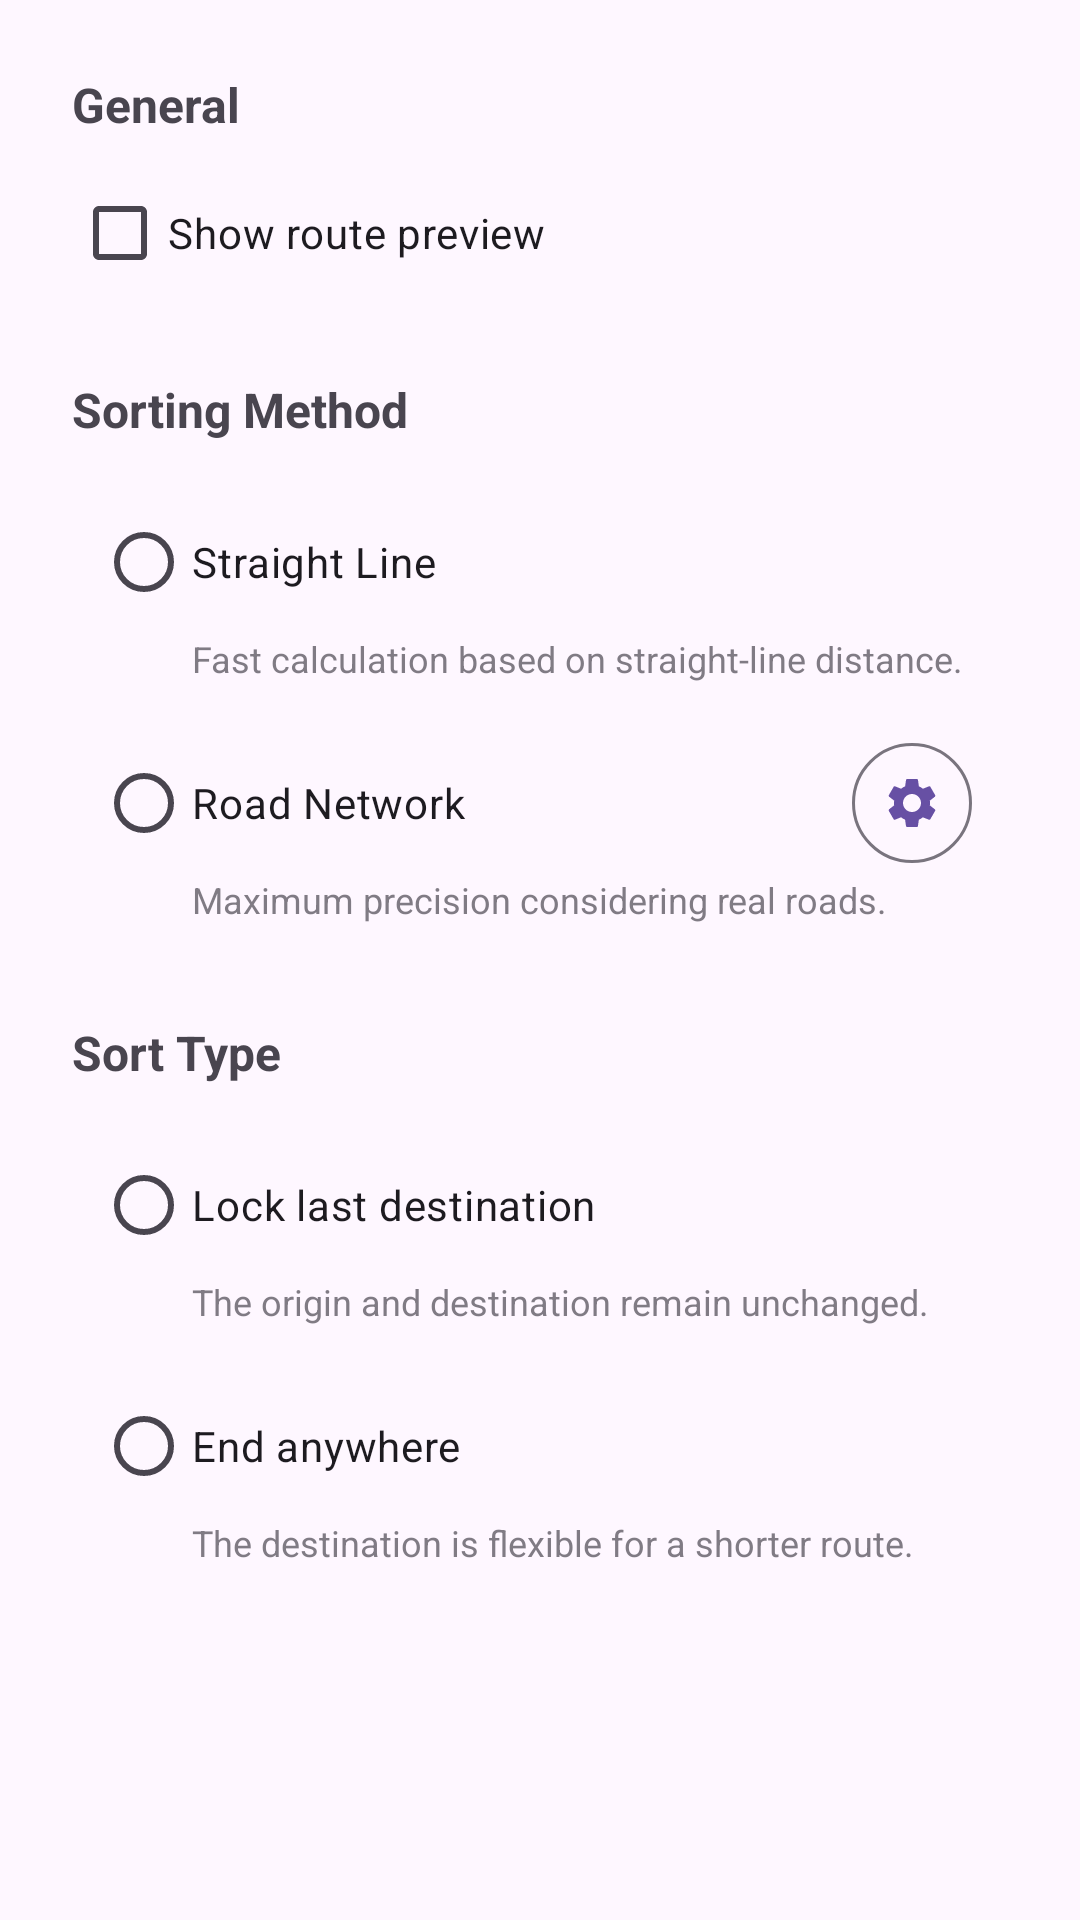

Write the Android layout XML for this screen, with the resource values it uses.
<!-- AndroidManifest.xml: application theme Theme.ExtensionsForMaps -->
<!-- res/layout/dialog_settings.xml -->
<?xml version="1.0" encoding="utf-8"?>
<ScrollView xmlns:android="http://schemas.android.com/apk/res/android"
    xmlns:app="http://schemas.android.com/apk/res-auto"
    android:layout_width="match_parent"
    android:layout_height="wrap_content"
    android:scrollbars="vertical">

    <LinearLayout
        android:layout_width="match_parent"
        android:layout_height="wrap_content"
        android:orientation="vertical"
        android:padding="24dp">

        
        <TextView
            android:layout_width="match_parent"
            android:layout_height="wrap_content"
            android:paddingBottom="8dp"
            android:text="@string/settings_section_general"
            android:textSize="16sp"
            android:textStyle="bold" />

        <CheckBox
            android:id="@+id/checkBoxShowPreview"
            android:layout_width="match_parent"
            android:layout_height="wrap_content"
            android:text="@string/settings_show_preview" />

        
        <TextView
            android:layout_width="match_parent"
            android:layout_height="wrap_content"
            android:paddingTop="24dp"
            android:paddingBottom="8dp"
            android:text="@string/settings_section_optimization_method"
            android:textSize="16sp"
            android:textStyle="bold" />

        
        <LinearLayout
            android:id="@+id/layoutHaversine"
            android:layout_width="match_parent"
            android:layout_height="wrap_content"
            android:clickable="true"
            android:focusable="true"
            android:orientation="vertical"
            android:padding="8dp">

            <RadioButton
                android:id="@+id/rbHaversine"
                android:layout_width="match_parent"
                android:layout_height="wrap_content"
                android:clickable="false"
                android:text="@string/settings_method_haversine" />

            <TextView
                android:layout_width="match_parent"
                android:layout_height="wrap_content"
                android:layout_marginStart="32dp"
                android:alpha="0.7"
                android:text="@string/settings_method_haversine_desc"
                android:textSize="12sp" />
        </LinearLayout>

        
        <LinearLayout
            android:id="@+id/layoutOrs"
            android:layout_width="match_parent"
            android:layout_height="wrap_content"
            android:clickable="true"
            android:focusable="true"
            android:orientation="vertical"
            android:padding="8dp">

            <LinearLayout
                android:layout_width="match_parent"
                android:layout_height="wrap_content"
                android:gravity="center_vertical"
                android:orientation="horizontal">

                <RadioButton
                    android:id="@+id/rbOrs"
                    android:layout_width="0dp"
                    android:layout_height="wrap_content"
                    android:layout_weight="1"
                    android:clickable="false"
                    android:text="@string/settings_method_ors" />

                <com.google.android.material.button.MaterialButton
                    android:id="@+id/btnConfigureOrs"
                    style="?attr/materialIconButtonOutlinedStyle"
                    android:layout_width="wrap_content"
                    android:layout_height="wrap_content"
                    android:layout_marginStart="8dp"
                    app:icon="@drawable/ic_settings"
                    android:contentDescription="@string/settings_configure_button_content_description" />
            </LinearLayout>

            <TextView
                android:id="@+id/tvOrsDesc"
                android:layout_width="match_parent"
                android:layout_height="wrap_content"
                android:layout_marginStart="32dp"
                android:alpha="0.7"
                android:text="@string/settings_method_ors_desc"
                android:textSize="12sp" />
        </LinearLayout>

        
        <TextView
            android:layout_width="match_parent"
            android:layout_height="wrap_content"
            android:paddingTop="24dp"
            android:paddingBottom="8dp"
            android:text="@string/settings_section_optimization_type"
            android:textSize="16sp"
            android:textStyle="bold" />

        
        <LinearLayout
            android:id="@+id/layoutFixedDest"
            android:layout_width="match_parent"
            android:layout_height="wrap_content"
            android:clickable="true"
            android:focusable="true"
            android:orientation="vertical"
            android:padding="8dp">

            <RadioButton
                android:id="@+id/rbFixedDest"
                android:layout_width="match_parent"
                android:layout_height="wrap_content"
                android:clickable="false"
                android:text="@string/settings_type_fixed_destination" />

            <TextView
                android:layout_width="match_parent"
                android:layout_height="wrap_content"
                android:layout_marginStart="32dp"
                android:alpha="0.7"
                android:text="@string/settings_type_fixed_destination_desc"
                android:textSize="12sp" />
        </LinearLayout>

        
        <LinearLayout
            android:id="@+id/layoutAnyDest"
            android:layout_width="match_parent"
            android:layout_height="wrap_content"
            android:clickable="true"
            android:focusable="true"
            android:orientation="vertical"
            android:padding="8dp">

            <RadioButton
                android:id="@+id/rbAnyDest"
                android:layout_width="match_parent"
                android:layout_height="wrap_content"
                android:clickable="false"
                android:text="@string/settings_type_any_destination" />

            <TextView
                android:layout_width="match_parent"
                android:layout_height="wrap_content"
                android:layout_marginStart="32dp"
                android:alpha="0.7"
                android:text="@string/settings_type_any_destination_desc"
                android:textSize="12sp" />
        </LinearLayout>
    </LinearLayout>
</ScrollView>
<!-- resources referenced by this layout -->
<resources>
  <!-- drawable ic_settings (drawable) -->
  <?xml version="1.0" encoding="utf-8"?>
  <vector xmlns:android="http://schemas.android.com/apk/res/android"
      android:width="24dp"
      android:height="24dp"
      android:viewportWidth="24"
      android:viewportHeight="24">
      <path
          android:fillColor="#FF000000"
          android:pathData="M19.14,12.94c0.04,-0.3 0.06,-0.61 0.06,-0.94c0,-0.32 -0.02,-0.64 -0.07,-0.94l2.03,-1.58c0.18,-0.14 0.23,-0.41 0.12,-0.61l-1.92,-3.32c-0.12,-0.22 -0.37,-0.29 -0.59,-0.22l-2.39,0.96c-0.5,-0.38 -1.03,-0.7 -1.62,-0.94l-0.36,-2.54c-0.04,-0.24 -0.24,-0.41 -0.48,-0.41l-3.84,0c-0.24,0 -0.43,0.17 -0.47,0.41l-0.36,2.54c-0.59,0.24 -1.13,0.57 -1.62,0.94l-2.39,-0.96c-0.22,-0.08 -0.47,0 -0.59,0.22l-1.92,3.32c-0.12,0.21 -0.07,0.47 0.12,0.61l2.03,1.58c-0.05,0.3 -0.09,0.63 -0.09,0.95s0.02,0.64 0.07,0.94l-2.03,1.58c-0.18,0.14 -0.23,0.41 -0.12,0.61l1.92,3.32c0.12,0.22 0.37,0.29 0.59,0.22l2.39,-0.96c0.5,0.38 1.03,0.7 1.62,0.94l0.36,2.54c0.05,0.24 0.24,0.41 0.48,0.41l3.84,0c0.24,0 0.44,-0.17 0.47,-0.41l0.36,-2.54c0.59,-0.24 1.13,-0.56 1.62,-0.94l2.39,0.96c0.22,0.08 0.47,0 0.59,-0.22l1.92,-3.32c0.12,-0.22 0.07,-0.47 -0.12,-0.61l-2.01,-1.58zM12,15.6c-1.98,0 -3.6,-1.62 -3.6,-3.6s1.62,-3.6 3.6,-3.6s3.6,1.62 3.6,3.6s-1.62,3.6 -3.6,3.6z"/>
  </vector>
  <string name="settings_configure_button_content_description">Configure OpenRouteService API key</string>
  <string name="settings_method_haversine">Straight Line</string>
  <string name="settings_method_haversine_desc">Fast calculation based on straight-line distance.</string>
  <string name="settings_method_ors">Road Network</string>
  <string name="settings_method_ors_desc">Maximum precision considering real roads.</string>
  <string name="settings_section_general">General</string>
  <string name="settings_section_optimization_method">Sorting Method</string>
  <string name="settings_section_optimization_type">Sort Type</string>
  <string name="settings_show_preview">Show route preview</string>
  <string name="settings_type_any_destination">End anywhere</string>
  <string name="settings_type_any_destination_desc">The destination is flexible for a shorter route.</string>
  <string name="settings_type_fixed_destination">Lock last destination</string>
  <string name="settings_type_fixed_destination_desc">The origin and destination remain unchanged.</string>
  <style name="Theme.ExtensionsForMaps" parent="Base.Theme.ExtensionsForMaps" />
  <style name="Base.Theme.ExtensionsForMaps" parent="Theme.Material3.DayNight">
          
          
      </style>
</resources>
